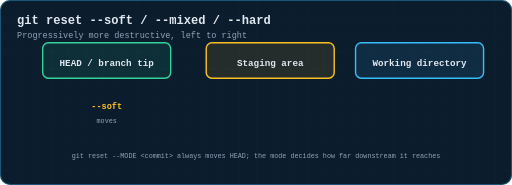
t = 0.00 s
t = 1.26 s: frame unchanged from t = 0.00 s, image omitted
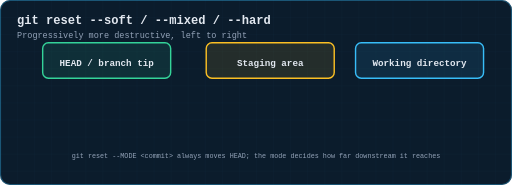
t = 3.06 s
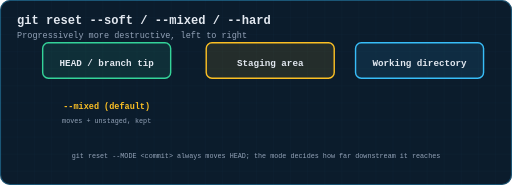
t = 4.59 s
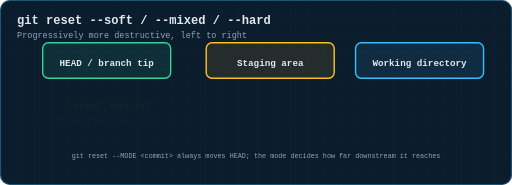
t = 5.99 s
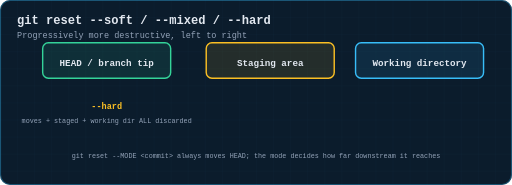
t = 7.25 s

The animated SVG that drew these frames (rendered in a browser with its animation timeline set to each time). Animation: 3 CSS @keyframes rules; one cycle of 9.00 s, repeats indefinitely.

<svg xmlns="http://www.w3.org/2000/svg" viewBox="0 0 720 260" width="720" height="260" role="img" aria-label="Animation: the three reset modes move HEAD identically but reach progressively further into staging and the working directory">
  <title>git reset --soft / --mixed / --hard</title>
  <defs>
    <pattern id="g" width="24" height="24" patternUnits="userSpaceOnUse">
      <path d="M24 0H0V24" fill="none" stroke="#38bdf8" stroke-width="0.5" opacity="0.09"/>
    </pattern>
    <marker id="ar" viewBox="0 0 10 10" refX="9" refY="5" markerWidth="6" markerHeight="6" orient="auto-start-reverse"><path d="M0 0 L10 5 L0 10 z" fill="#38bdf8"/></marker>
    <marker id="ara" viewBox="0 0 10 10" refX="9" refY="5" markerWidth="6" markerHeight="6" orient="auto-start-reverse"><path d="M0 0 L10 5 L0 10 z" fill="#fbbf24"/></marker>
    <marker id="arg" viewBox="0 0 10 10" refX="9" refY="5" markerWidth="6" markerHeight="6" orient="auto-start-reverse"><path d="M0 0 L10 5 L0 10 z" fill="#34d399"/></marker>
    <marker id="arr" viewBox="0 0 10 10" refX="9" refY="5" markerWidth="6" markerHeight="6" orient="auto-start-reverse"><path d="M0 0 L10 5 L0 10 z" fill="#fb7185"/></marker>
    <marker id="arv" viewBox="0 0 10 10" refX="9" refY="5" markerWidth="6" markerHeight="6" orient="auto-start-reverse"><path d="M0 0 L10 5 L0 10 z" fill="#c084fc"/></marker>
  </defs>
  <style>
  text{font-family:ui-monospace, SFMono-Regular, Menlo, Consolas, 'Liberation Mono', monospace;dominant-baseline:middle}
  .title{fill:#e2e8f0;font-size:17px;font-weight:700;dominant-baseline:auto}
  .sub{fill:#94a3b8;font-size:12px;dominant-baseline:auto}
  .lbl{fill:#94a3b8;font-size:11px;text-anchor:middle}
  .lbl-l{fill:#94a3b8;font-size:11px}
  .val{fill:#e2e8f0;font-size:13px;text-anchor:middle;font-weight:600}
  .tiny{fill:#94a3b8;font-size:9.5px;text-anchor:middle}
  .step{fill:#fbbf24;font-size:12px;font-weight:700}
  .road{stroke-linecap:round;fill:none}
  .dot{fill:#fff;stroke-width:3}
  .tag{font-size:10px;font-weight:700;text-anchor:middle}
  
  .soft,.mixed,.hard{opacity:0}
  .soft{animation:s 9s infinite}
  .mixed{animation:m 9s infinite}
  .hard{animation:h 9s infinite}
  @keyframes s{0%{opacity:1}28%{opacity:1}34%{opacity:0}100%{opacity:0}}
  @keyframes m{0%{opacity:0}34%{opacity:0}40%{opacity:1}62%{opacity:1}68%{opacity:0}100%{opacity:0}}
  @keyframes h{0%{opacity:0}68%{opacity:0}74%{opacity:1}100%{opacity:1}}

  </style>
  <rect x="0" y="0" width="720" height="260" rx="14" fill="#0b1c2c"/>
  <rect x="0" y="0" width="720" height="260" rx="14" fill="url(#g)"/>
  <rect x="0.75" y="0.75" width="718.5" height="258.5" rx="13.5" fill="none" stroke="#38bdf8" stroke-width="1.5" opacity="0.35"/>
  <text class="title" x="24" y="34">git reset --soft / --mixed / --hard</text>
  <text class="sub" x="24" y="54">Progressively more destructive, left to right</text>
<rect x="60" y="60" width="180" height="50" rx="8" fill="#34d399" fill-opacity="0.1" stroke="#34d399" stroke-width="2"/>
<text class="val" x="150" y="90" >HEAD / branch tip</text>
<rect x="290" y="60" width="180" height="50" rx="8" fill="#fbbf24" fill-opacity="0.1" stroke="#fbbf24" stroke-width="2"/>
<text class="val" x="380" y="90" >Staging area</text>
<rect x="500" y="60" width="180" height="50" rx="8" fill="#38bdf8" fill-opacity="0.1" stroke="#38bdf8" stroke-width="2"/>
<text class="val" x="590" y="90" >Working directory</text>
<g id="soft" class="soft">
<text class="step" x="150" y="150" text-anchor="middle" >--soft</text>
<text class="tiny" x="150" y="170" fill="#34d399" text-anchor="middle" >moves</text>
</g>
<g id="mixed" class="mixed">
<text class="step" x="150" y="150" text-anchor="middle" >--mixed (default)</text>
<text class="tiny" x="150" y="170" fill="#fbbf24" text-anchor="middle" >moves + unstaged, kept</text>
</g>
<g id="hard" class="hard">
<text class="step" x="150" y="150" text-anchor="middle" >--hard</text>
<text class="tiny" x="150" y="170" fill="#fb7185" text-anchor="middle" >moves + staged + working dir ALL discarded</text>
</g>
<text class="tiny" x="360" y="220" text-anchor="middle" >git reset --MODE &lt;commit&gt;   always moves HEAD; the mode decides how far downstream it reaches</text></svg>
